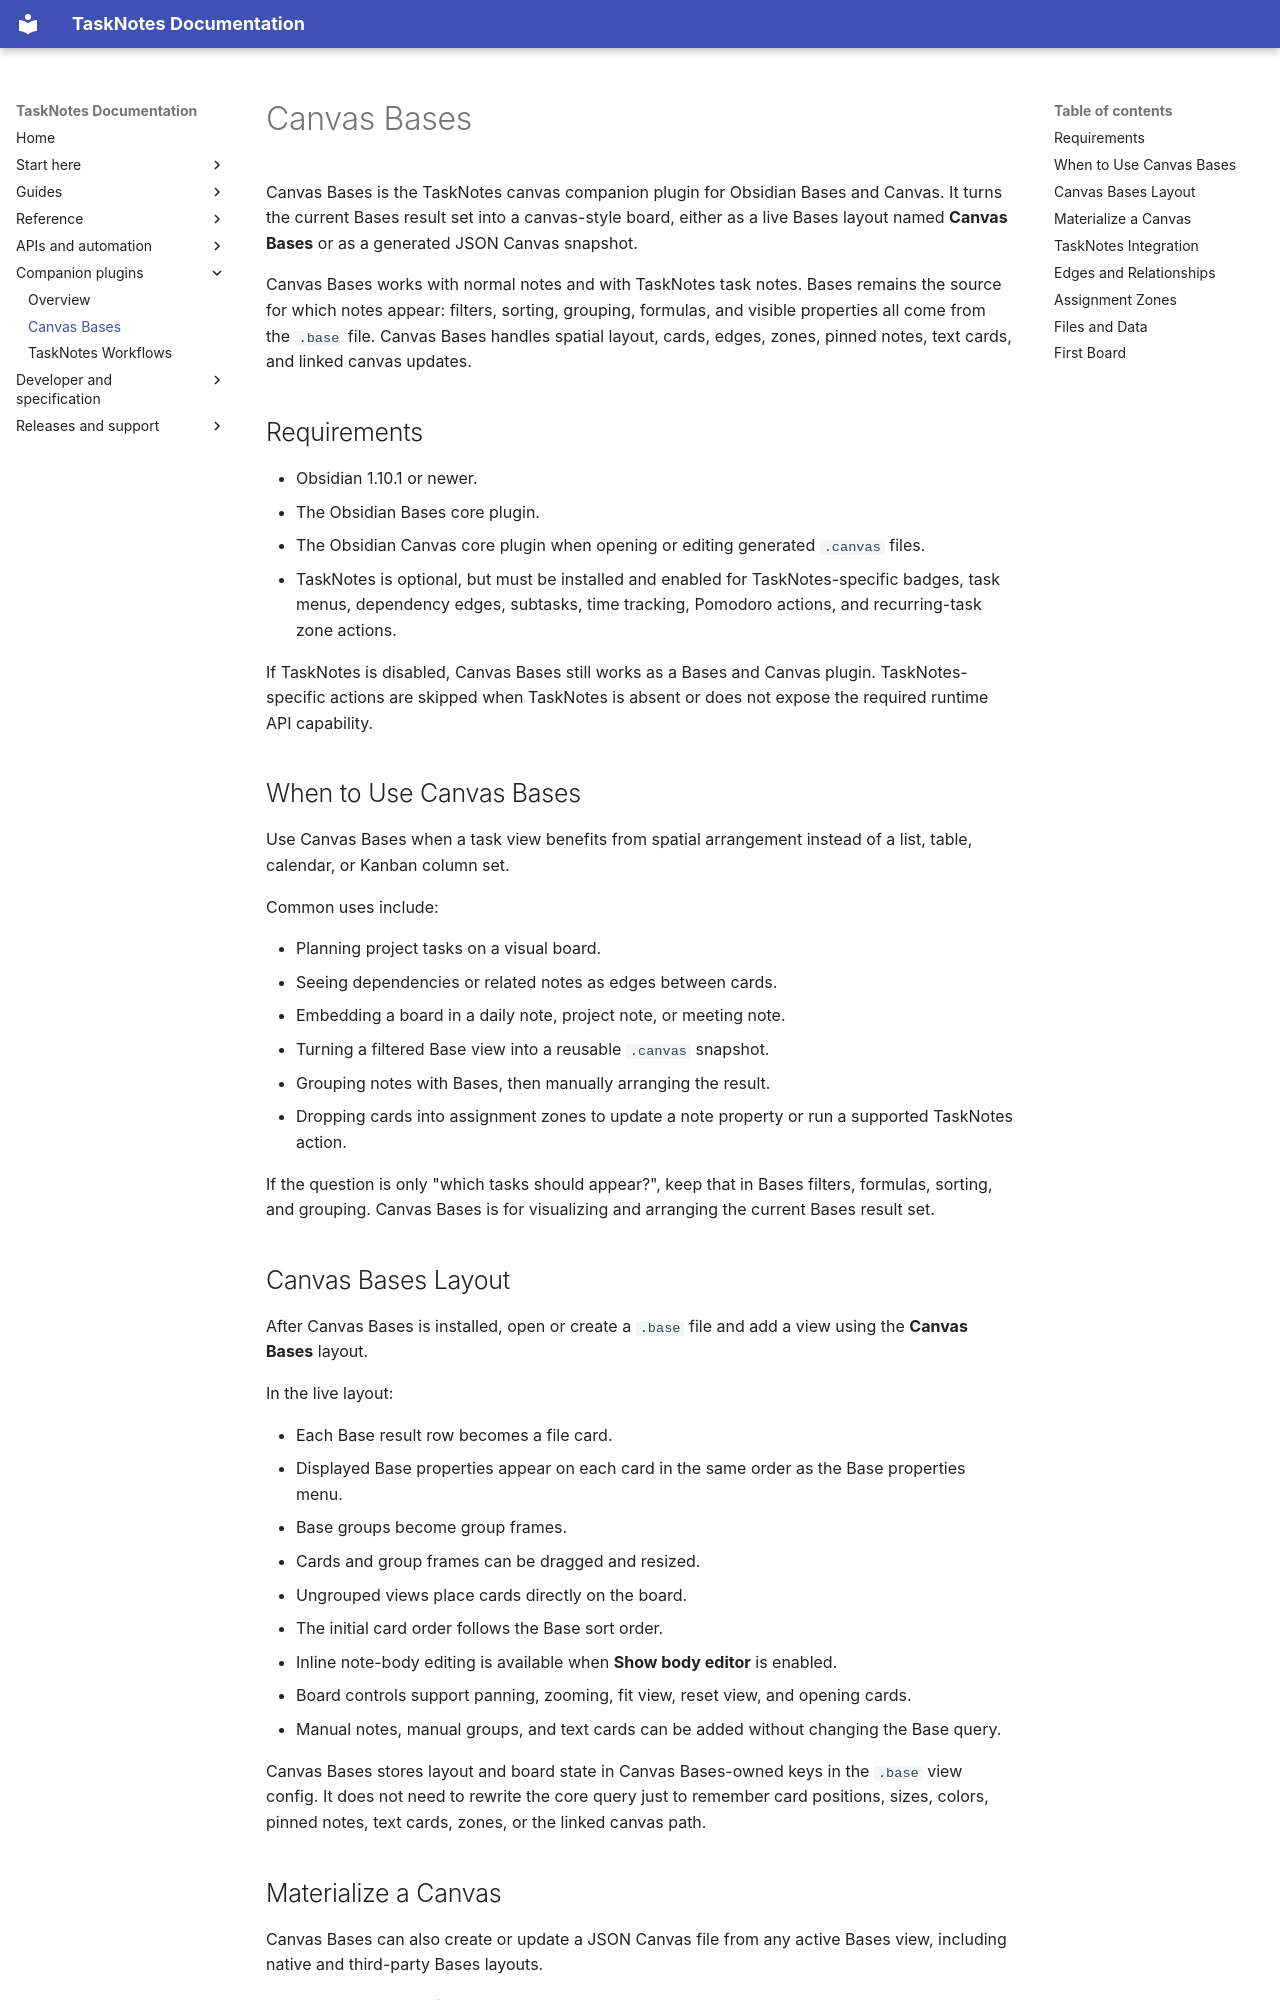

repository: callumalpass/tasknotes · page: companion-plugins/canvas-bases/index.html · generator: mkdocs

# Canvas Bases

Canvas Bases is the TaskNotes canvas companion plugin for Obsidian Bases and Canvas. It turns the current Bases result set into a canvas-style board, either as a live Bases layout named **Canvas Bases** or as a generated JSON Canvas snapshot.

Canvas Bases works with normal notes and with TaskNotes task notes. Bases remains the source for which notes appear: filters, sorting, grouping, formulas, and visible properties all come from the `.base` file. Canvas Bases handles spatial layout, cards, edges, zones, pinned notes, text cards, and linked canvas updates.

## Requirements

- Obsidian 1.10.1 or newer.
- The Obsidian Bases core plugin.
- The Obsidian Canvas core plugin when opening or editing generated `.canvas` files.
- TaskNotes is optional, but must be installed and enabled for TaskNotes-specific badges, task menus, dependency edges, subtasks, time tracking, Pomodoro actions, and recurring-task zone actions.

If TaskNotes is disabled, Canvas Bases still works as a Bases and Canvas plugin. TaskNotes-specific actions are skipped when TaskNotes is absent or does not expose the required runtime API capability.

## When to Use Canvas Bases

Use Canvas Bases when a task view benefits from spatial arrangement instead of a list, table, calendar, or Kanban column set.

Common uses include:

- Planning project tasks on a visual board.
- Seeing dependencies or related notes as edges between cards.
- Embedding a board in a daily note, project note, or meeting note.
- Turning a filtered Base view into a reusable `.canvas` snapshot.
- Grouping notes with Bases, then manually arranging the result.
- Dropping cards into assignment zones to update a note property or run a supported TaskNotes action.

If the question is only "which tasks should appear?", keep that in Bases filters, formulas, sorting, and grouping. Canvas Bases is for visualizing and arranging the current Bases result set.

## Canvas Bases Layout

After Canvas Bases is installed, open or create a `.base` file and add a view using the **Canvas Bases** layout.

In the live layout:

- Each Base result row becomes a file card.
- Displayed Base properties appear on each card in the same order as the Base properties menu.
- Base groups become group frames.
- Cards and group frames can be dragged and resized.
- Ungrouped views place cards directly on the board.
- The initial card order follows the Base sort order.
- Inline note-body editing is available when **Show body editor** is enabled.
- Board controls support panning, zooming, fit view, reset view, and opening cards.
- Manual notes, manual groups, and text cards can be added without changing the Base query.

Canvas Bases stores layout and board state in Canvas Bases-owned keys in the `.base` view config. It does not need to rewrite the core query just to remember card positions, sizes, colors, pinned notes, text cards, zones, or the linked canvas path.
